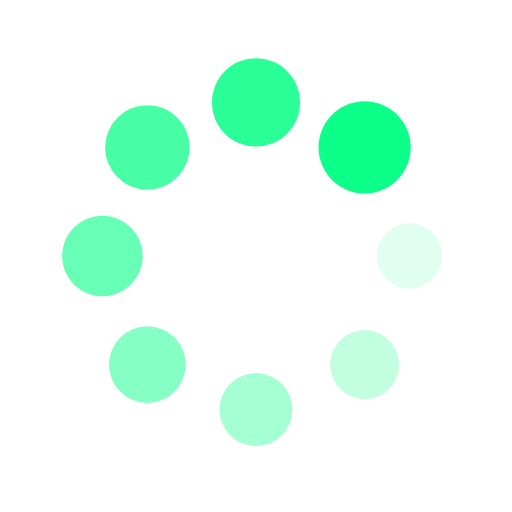
t = 0.00 s
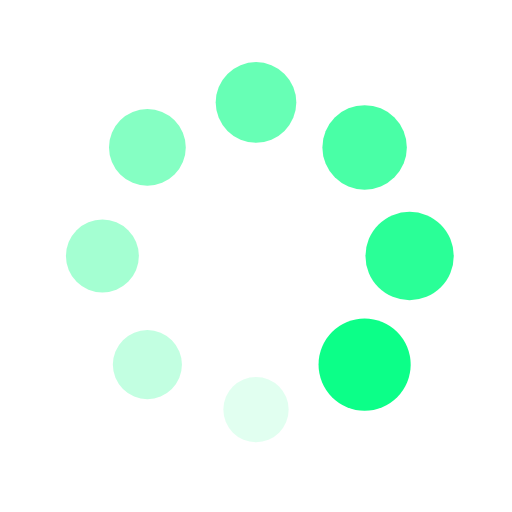
t = 0.25 s
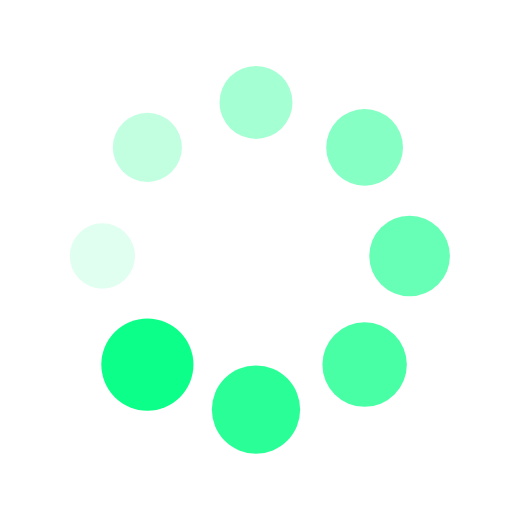
t = 0.50 s
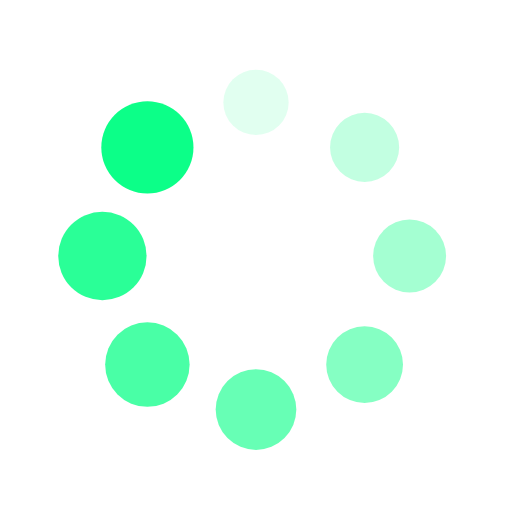
t = 0.75 s

The animated SVG that drew these frames (rendered in a browser with its animation timeline set to each time). Animation: 16 SMIL elements (animate=8,animateTransform=8); one cycle of 1.00 s, repeats indefinitely.

<?xml version="1.0" encoding="utf-8"?>
<svg xmlns="http://www.w3.org/2000/svg" xmlns:xlink="http://www.w3.org/1999/xlink" style="margin: auto; background: none; display: block; shape-rendering: auto; animation-play-state: running; animation-delay: 0s;" width="200px" height="200px" viewBox="0 0 100 100" preserveAspectRatio="xMidYMid">
<g transform="translate(80,50)" style="animation-play-state: running; animation-delay: 0s;">
<g transform="rotate(0)" style="animation-play-state: running; animation-delay: 0s;">
<circle cx="0" cy="0" r="6" fill="#0cff88" fill-opacity="1" style="animation-play-state: running; animation-delay: 0s;">
  <animateTransform attributeName="transform" type="scale" begin="-0.875s" values="1.5 1.5;1 1" keyTimes="0;1" dur="1s" repeatCount="indefinite" style="animation-play-state: running; animation-delay: 0s;"></animateTransform>
  <animate attributeName="fill-opacity" keyTimes="0;1" dur="1s" repeatCount="indefinite" values="1;0" begin="-0.875s" style="animation-play-state: running; animation-delay: 0s;"></animate>
</circle>
</g>
</g><g transform="translate(71.21320343559643,71.21320343559643)" style="animation-play-state: running; animation-delay: 0s;">
<g transform="rotate(45)" style="animation-play-state: running; animation-delay: 0s;">
<circle cx="0" cy="0" r="6" fill="#0cff88" fill-opacity="0.875" style="animation-play-state: running; animation-delay: 0s;">
  <animateTransform attributeName="transform" type="scale" begin="-0.75s" values="1.5 1.5;1 1" keyTimes="0;1" dur="1s" repeatCount="indefinite" style="animation-play-state: running; animation-delay: 0s;"></animateTransform>
  <animate attributeName="fill-opacity" keyTimes="0;1" dur="1s" repeatCount="indefinite" values="1;0" begin="-0.75s" style="animation-play-state: running; animation-delay: 0s;"></animate>
</circle>
</g>
</g><g transform="translate(50,80)" style="animation-play-state: running; animation-delay: 0s;">
<g transform="rotate(90)" style="animation-play-state: running; animation-delay: 0s;">
<circle cx="0" cy="0" r="6" fill="#0cff88" fill-opacity="0.75" style="animation-play-state: running; animation-delay: 0s;">
  <animateTransform attributeName="transform" type="scale" begin="-0.625s" values="1.5 1.5;1 1" keyTimes="0;1" dur="1s" repeatCount="indefinite" style="animation-play-state: running; animation-delay: 0s;"></animateTransform>
  <animate attributeName="fill-opacity" keyTimes="0;1" dur="1s" repeatCount="indefinite" values="1;0" begin="-0.625s" style="animation-play-state: running; animation-delay: 0s;"></animate>
</circle>
</g>
</g><g transform="translate(28.786796564403577,71.21320343559643)" style="animation-play-state: running; animation-delay: 0s;">
<g transform="rotate(135)" style="animation-play-state: running; animation-delay: 0s;">
<circle cx="0" cy="0" r="6" fill="#0cff88" fill-opacity="0.625" style="animation-play-state: running; animation-delay: 0s;">
  <animateTransform attributeName="transform" type="scale" begin="-0.5s" values="1.5 1.5;1 1" keyTimes="0;1" dur="1s" repeatCount="indefinite" style="animation-play-state: running; animation-delay: 0s;"></animateTransform>
  <animate attributeName="fill-opacity" keyTimes="0;1" dur="1s" repeatCount="indefinite" values="1;0" begin="-0.5s" style="animation-play-state: running; animation-delay: 0s;"></animate>
</circle>
</g>
</g><g transform="translate(20,50.00000000000001)" style="animation-play-state: running; animation-delay: 0s;">
<g transform="rotate(180)" style="animation-play-state: running; animation-delay: 0s;">
<circle cx="0" cy="0" r="6" fill="#0cff88" fill-opacity="0.5" style="animation-play-state: running; animation-delay: 0s;">
  <animateTransform attributeName="transform" type="scale" begin="-0.375s" values="1.5 1.5;1 1" keyTimes="0;1" dur="1s" repeatCount="indefinite" style="animation-play-state: running; animation-delay: 0s;"></animateTransform>
  <animate attributeName="fill-opacity" keyTimes="0;1" dur="1s" repeatCount="indefinite" values="1;0" begin="-0.375s" style="animation-play-state: running; animation-delay: 0s;"></animate>
</circle>
</g>
</g><g transform="translate(28.78679656440357,28.786796564403577)" style="animation-play-state: running; animation-delay: 0s;">
<g transform="rotate(225)" style="animation-play-state: running; animation-delay: 0s;">
<circle cx="0" cy="0" r="6" fill="#0cff88" fill-opacity="0.375" style="animation-play-state: running; animation-delay: 0s;">
  <animateTransform attributeName="transform" type="scale" begin="-0.25s" values="1.5 1.5;1 1" keyTimes="0;1" dur="1s" repeatCount="indefinite" style="animation-play-state: running; animation-delay: 0s;"></animateTransform>
  <animate attributeName="fill-opacity" keyTimes="0;1" dur="1s" repeatCount="indefinite" values="1;0" begin="-0.25s" style="animation-play-state: running; animation-delay: 0s;"></animate>
</circle>
</g>
</g><g transform="translate(49.99999999999999,20)" style="animation-play-state: running; animation-delay: 0s;">
<g transform="rotate(270)" style="animation-play-state: running; animation-delay: 0s;">
<circle cx="0" cy="0" r="6" fill="#0cff88" fill-opacity="0.25" style="animation-play-state: running; animation-delay: 0s;">
  <animateTransform attributeName="transform" type="scale" begin="-0.125s" values="1.5 1.5;1 1" keyTimes="0;1" dur="1s" repeatCount="indefinite" style="animation-play-state: running; animation-delay: 0s;"></animateTransform>
  <animate attributeName="fill-opacity" keyTimes="0;1" dur="1s" repeatCount="indefinite" values="1;0" begin="-0.125s" style="animation-play-state: running; animation-delay: 0s;"></animate>
</circle>
</g>
</g><g transform="translate(71.21320343559643,28.78679656440357)" style="animation-play-state: running; animation-delay: 0s;">
<g transform="rotate(315)" style="animation-play-state: running; animation-delay: 0s;">
<circle cx="0" cy="0" r="6" fill="#0cff88" fill-opacity="0.125" style="animation-play-state: running; animation-delay: 0s;">
  <animateTransform attributeName="transform" type="scale" begin="0s" values="1.5 1.5;1 1" keyTimes="0;1" dur="1s" repeatCount="indefinite" style="animation-play-state: running; animation-delay: 0s;"></animateTransform>
  <animate attributeName="fill-opacity" keyTimes="0;1" dur="1s" repeatCount="indefinite" values="1;0" begin="0s" style="animation-play-state: running; animation-delay: 0s;"></animate>
</circle>
</g>
</g>
<!-- [ldio] generated by https://loading.io/ --></svg>